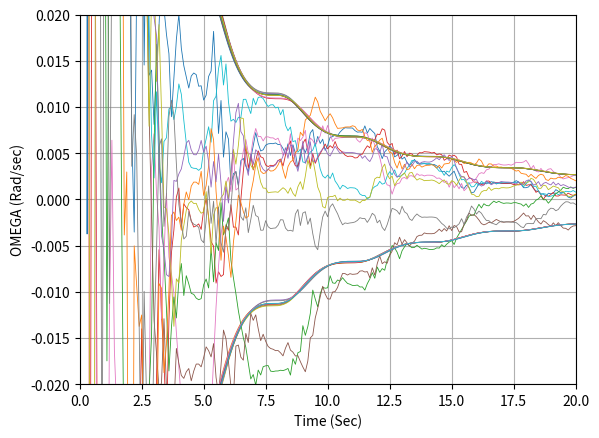

This figure's Python source:
import numpy as np
import math
from numpy.linalg import inv
import matplotlib.pyplot as plt
import random



def GAUSS(SIG):
	SUM=0
	for j in range(1,7):
		# THE NEXT STATEMENT PRODUCES A UNIF. DISTRIBUTED NUMBER FROM -0.5 and 0.5
		IRAN=random.uniform(-0.5, 0.5)
		SUM=SUM+IRAN
		# In this case we have to multiply the resultant random variable by the square root of 2,
	X=math.sqrt(2)*SUM*SIG
	return (X)
	
def GAUSS_PY(SIG):
	X=(random.uniform(-3.0,3.0))*SIG
	return (X)	

def g1(x1,x2,t):
	dx1dt = x2
	return (dx1dt)

def g2(x1,x2,t):
	#print (x1,x2,x3,x4)
	dx2dt = -W*W*x1
	return (dx2dt)

ArrayT=[]
ArrayX=[]
ArrayA =[]
ArrayW =[]
ArrayPHI =[]
ArrayERRA=[]
ArrayERRW=[]
ArrayERRPHI=[]

ArraySP11P=[]
ArraySP11PP=[]
ArraySP22P=[]
ArraySP22PP=[]
ArraySP33P=[]
ArraySP33PP=[]
ArraySP44P=[]
ArraySP44PP=[]

# Although the state-space equation is linear,  the measurement equation 
# is non-linear for this particular formulation of the problem. In fact, 
# information concerning the  sinusoidal nature of  the signal is buried  
# in the measurement equation,  and  we need to  use the Tylor series to 
#

# 		  @x    @x   @x     Df 
# Dx* = [ --    --   -- ] [ Do ] + v
#    	 @phi  @ome  @A	    DA
#
# with x = A*sin(wt) or A*sin(phi) 


TS=0.1
PHIS=0.0

H =0.001
HP=0.001

# Initial conditions for states
W = -1.0
A = 1.0
PHI =0.0
X = 0.0
XD = A*W

# Initial conditions for predicted states
WH = 2
PHIH = 0.0
SIGMA_NOISE_X = 0.1

ITERM =2
rk = 1
rkp = 0

''' THe matrix P is compose of the square of the errors in the estimate  which 
is error = (real value - estimated value)'''
P=np.matrix([[ 0.0, 0.0],
			 [0.0, (W-WH)**2]])

'''Identity matrix'''
I = np.identity(2)
F = np.matrix([[0.0, 1.0],
			   [0.0, 0.0]])
F2 = F*F
F3 = F*F*F
ITERM = 2
if ITERM == 2:
	PHIMAT = I+TS*F
if ITERM == 3:
	PHIMAT = I + TS*F + TS**2*F2/2
if ITERM == 4:
	PHIMAT = I + TS*F +TS**2*F2/2 + TS**3*F3/6
	
Q = PHIS*np.matrix([[TS**3/3, TS**2/2],
					 [TS**2/2, TS]])	

# this lines are not correct because the only know value is the SIGTH and SIGR
# We need to use this it to recalculate every time RMAT is used:
# SIGYT = (SIN(THETH)*SIGR)**2+(RTH*COS(THETH)*SIGTH)**2
# SIGXT = (COS(THETH)*SIGR)**2+(RTH*SIN(THETH)*SIGTH)**2

RMAT=np.matrix([[SIGMA_NOISE_X]])
dt = H
add_noise = 1

for MC in range (0,10):
	ArrayT=[]
	ArrayX=[]
	ArrayA =[]
	ArrayW =[]
	ArrayPHI =[]
	#ArrayERRA=[]
	ArrayERRW=[]

	#ArrayERRPHI=[]

	#ArraySP11P=[]
	#ArraySP11PP=[]
	ArraySP22P=[]
	ArraySP22PP=[]
	#ArraySP33P=[]
	#ArraySP33PP=[]
	#ArraySP44P=[]
	#ArraySP44PP=[]
	T = 0.0
	S =0.0
	WH = -2
	PHIH = 0.0
	X = 0
	XD = A*W
	P=np.matrix([[ 0.0, 0.0],[0.0, (W-WH)**2]])
	while (T <= 20.0):
		if (rk == 0):
			XOLD=X
			XDOLD=XD
			XDD=-W*W*X
			X=X+H*XD
			XD=XD+H*XDD
			T=T+H
			XDD=-W*W*X
			X=.5*(XOLD+X+H*XD)
			XD=.5*(XDOLD+XD+H*XDD)
		else:
			# Propagate using Runge-Kutta procedure.
			k11 = dt*g1(X,XD,T)
			k21 = dt*g2(X,XD,T)
			k12 = dt*g1(X+0.5*k11,XD+0.5*k21,T+0.5*dt)
			k22 = dt*g2(X+0.5*k11,XD+0.5*k21,T+0.5*dt)
			k13 = dt*g1(X+0.5*k12,XD+0.5*k22,T+0.5*dt)
			k23 = dt*g2(X+0.5*k12,XD+0.5*k22,T+0.5*dt)
			k14 = dt*g1(X+0.5*k13,XD+0.5*k23,T+0.5*dt)
			k24 = dt*g2(X+0.5*k13,XD+0.5*k23,T+0.5*dt)
			X  = X  + (k11+2*k12+2*k13+k14)/6
			XD = XD + (k21+2*k22+2*k23+k24)/6
			T = T+dt
		S=S+H
		
	# this step is here  so that the  discritezation of the  Riccati equations  takes 
	# the correct values of the output. Note that H=0.0001 but TS=1. for this example
		if S>=(TS-.00001):
			S=0.
	# Need to propagate the states, but because the fundamental matrix is  exact in this
	# application, we can also use it to exactly propagate the state estimates in the 
	# extended Kalman filter over the sampling interval. By using the fundamental matrix 
	# we can propagate the states from time k-1 to time k;
			PHIB = PHIH + WH*TS
			WB = WH
			# Predicted states
			HMAT=np.matrix([[A*math.cos(PHIB), 0.0]])
			M=PHIMAT*P*PHIMAT.transpose() + Q
			K = M*HMAT.transpose()*(inv(HMAT*M*HMAT.transpose() + RMAT))
			P=(I-K*HMAT)*M

			# If we need to compare the solution with the solution given in the book using MATLAB code.
			if (add_noise == 1):
				XNOISE = GAUSS_PY(SIGMA_NOISE_X)
			else:
				THETNOISE = 0.0
				RTNOISE = 0.0
			XMEAS=X+XNOISE
			RES=XMEAS-A*math.sin(PHIB)
			PHIH = PHIB + K[0,0]*RES
			WH	 = WH   + K[1,0]*RES

			ERRPHI = W*T-PHIH
			SP11P  = np.sqrt(P[0,0])
			ERRW   = W-WH
			SP22P  = np.sqrt(P[1,1])
			SP11PP=-SP11P
			SP22PP=-SP22P
			
			ArrayT.append(T)
			ArrayW.append(WH)
			ArrayPHI.append(PHIH)
			ArrayX.append(X)
			ArrayERRW.append(ERRW)
			ArrayERRPHI.append(ERRPHI)
			ArraySP22P.append(SP22P)
			ArraySP22PP.append(SP22PP)
			
	plt.plot(ArrayT,ArrayERRW,label='MC ='+str(MC), linewidth=0.6)
	plt.plot(ArrayT,ArraySP22P, linewidth=0.6)
	plt.plot(ArrayT,ArraySP22PP, linewidth=0.6)
	
'''
Adding process noise increases errors in estimate of altitude
but reduces the hangoff error 
'''

plt.figure(1)
plt.grid(True)

plt.xlabel('Time (Sec)')
plt.ylabel('OMEGA (Rad/sec)')
plt.xlim(0,20)
plt.ylim(-0.02,0.02)

plt.show()

# The conclusion reached is that the extended  Kalman filter we  have formulated
# in this listing does not appear to be  working satisfactorily if the filter is 
# not properly initialized. Is it possible that, for this problem, the frequency 
# of the sinusoid is unobservable?

